Run: headless pygame with SDL's dummy video driver; simulated clock (each Clock.tick advances the game by its frame time, no real sleeping); random seed 0; keys injected as events and as key.get_pressed() state; mouse plan: one left click at the window centre at the start of phase 2, then a move to the lower-right quarter at the start of phase 3.
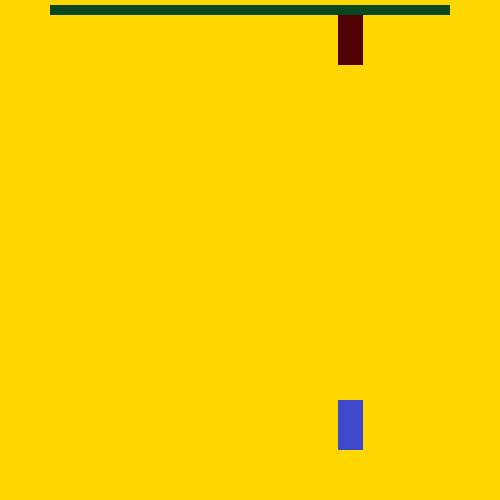
Frame 1 of 4 · flips 1–60 · no input
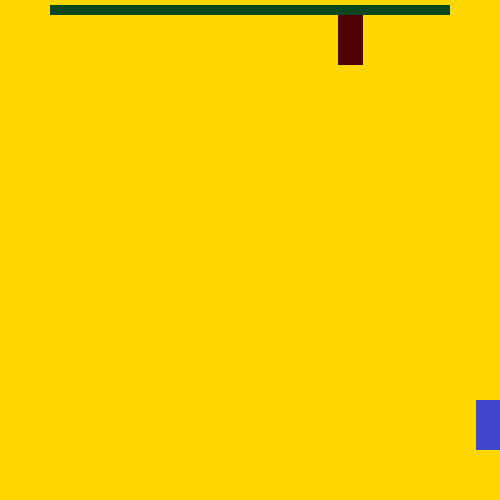
Frame 2 of 4 · flips 61–180 · clicked the window centre · tapped SPACE, RETURN · held RIGHT (→), D
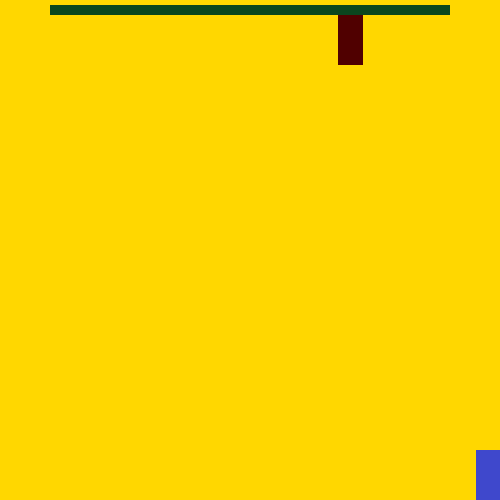
Frame 3 of 4 · flips 181–300 · moved the mouse to the lower-right quarter · held DOWN (↓), S
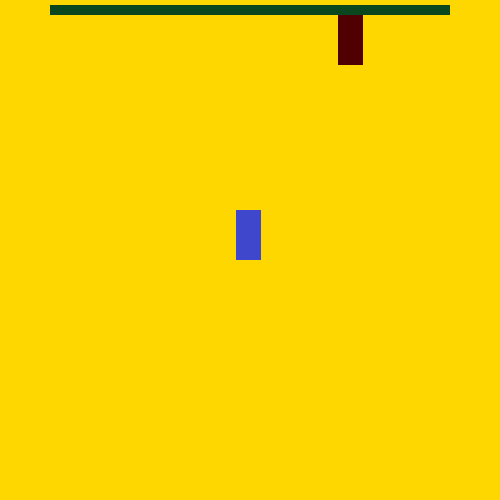
Frame 4 of 4 · flips 301–420 · held LEFT (←), A, UP (↑), W

The pygame program that drew these frames:

import pygame  
from time import *
from random import *
pygame.init()
screen=pygame.display.set_mode((500,500))
screen.fill((255,215,0))
clock=pygame.time.Clock()
'''o=pygame.draw.rect(screen,((80,0,0)),pygame.Rect(xbul,ybul,5,5))'''
x=338
y=400





move_a=False
move_d=False
move_s=False
move_w=False

tttt=0

ygo=0
xgo=0
xbul=-8
ybul=-8

tb=0
tbos=time()
x_bos=338
y_bos=15
time_bos=3
rand_bos=0

xdb=-30
ydb=-30
xsb=-30
ysb=-30
xab=-30
yab=-30
xwb=-30
ywb=-30
xdsb=-30
ydsb=-30
xasb=-30
yasb=-30
xwab=-30
ywab=-30
xwdb=-30
ywdb=-30

xdb_go=0
ydb_go=0
xsb_go=0
ysb_go=0
xab_go=0
yab_go=0
xwb_go=0
ywb_go=0
xdsb_go=0
ydsb_go=0
xasb_go=0
yasb_go=0
xwab_go=0
ywab_go=0
xwdb_go=0
ywdb_go=0

bx1=-8000
bx2=-8000
bx3=-8000
bx4=-8000
bx5=-8000
bx6=-8000
bx7=-8000
bx8=-8000
bx9=-8000
bx10=-8000
bx11=-8000
bx12=-8000
bx13=-8000
bx14=-8000
bx15=-8000
bx16=-8000
bx17=-8000
bx18=-8000
bx19=-8000
bx20=-8000

by1=-8000
by2=-8000
by3=-8000
by4=-8000
by5=-8000
by6=-8000
by7=-8000
by8=-8000
by9=-8000
by10=-8000
by11=-8000
by12=-8000
by13=-8000
by14=-8000
by15=-8000
by16=-8000
by17=-8000
by18=-8000
by19=-8000
by20=-8000


ex1=-8000
ex2=-8000
ex3=-8000
ex4=-8000

ey1=-8000
ey2=-8000
ey3=-8000
ey4=-8000

ex1_go=0
ex2_go=0
ex3_go=0
ex4_go=0

ey1_go=0
ey2_go=0
ey3_go=0
ey4_go=0

bos_hp=100
tim2=pygame.font.SysFont('Arial', 20).render(str(bos_hp),True,(0,0,0)) 



while tttt< 3:
    for event in pygame.event.get():
        if event.type==pygame.MOUSEBUTTONDOWN:
            ttb=time()
            tttb=ttb-tb
            if tttb>=0.5:                
                xb,yb=event.pos
                xll=x+12.5
                yll=y+25
                if xll<xb and yll <yb:               
                    tt1=xll-xb
                    tt2=yll-yb
                    tt3=tt1/tt2
                    ygo=20/(tt3+1)
                    xgo=20-ygo
                    xbul=xll
                    ybul=yll
                    
                    
                elif xll>xb and yll >yb:               
                    tt1=xll-xb
                    tt2=yll-yb
                    tt3=tt1/tt2
                    ygo=20/(tt3+1)
                    xgo=20-ygo
                    xgo=xgo*-1
                    ygo=ygo*-1
                    xbul=xll
                    ybul=yll
                    
                elif xll<xb and yll >yb:               
                    tt1=xb-xll
                    tt2=yll-yb
                    tt3=tt1/tt2
                    ygo=20/(tt3+1)
                    xgo=20-ygo
                    ygo=ygo*-1
                    xbul=xll
                    ybul=yll
                elif xll>xb and yll <yb:               
                    tt1=xll-xb
                    tt2=yb-yll
                    tt3=tt1/tt2
                    ygo=20/(tt3+1)
                    xgo=20-ygo
                    xgo=xgo*-1
                    xbul=xll
                    ybul=yll
                tb=time()
            
                
        
        if event.type == pygame.KEYDOWN: 
            if event.key==pygame.K_a:
                move_a=True
            if event.key==pygame.K_d:
                move_d=True
            if event.key==pygame.K_w:
                move_w=True
            if event.key==pygame.K_s:
                move_s=True
        if event.type == pygame.KEYUP:
            if event.key==pygame.K_a:
                move_a=False
            if event.key==pygame.K_d:
                move_d=False
            if event.key==pygame.K_w:
                move_w=False
            if event.key==pygame.K_s:

                move_s=False
    screen.fill((255,215,0))

    if move_a==True and x>0:
        x-=2
    if move_d==True and x<475:
        x+=2
    if move_s==True and y<450:
        y+=2
    if move_w==True and y >0:
        y-=2
    
    xbul+=xgo
    ybul+=ygo

    ttbos=time()
    tttbos=ttbos-tbos
    if tttbos>=2.5:
        x_bos=randint(0,425)
        y_bos=randint(0,450)
        tbos=time()
        time_bos+=1


    if time_bos==4:
        xdb=-8000
        ydb=-8000
        xsb=-8000
        ysb=-8000
        xab=-8000
        yab=-8000
        xwb=-8000
        ywb=-8000
        xdsb=-8000
        ydsb=-8000
        xasb=-8000
        yasb=-8000
        xwab=-8000
        ywab=-8000
        xwdb=-8000
        ywdb=-8000

        ex1=-8000
        ex2=-8000
        ex3=-8000
        ex4=-8000

        ey1=-8000
        ey2=-8000
        ey3=-8000
        ey4=-8000
    
    rand_bos=randint(1,3)
    if time_bos==4:        
        time_bos=0
        if rand_bos==1:
            rand_bos=randint(1,3)

            xdb_go=3
            ydb_go=3
            xsb_go=3
            ysb_go=3
            xab_go=3
            yab_go=3
            xwb_go=3
            ywb_go=3
            xdsb_go=1.5
            ydsb_go=1.5
            xasb_go=1.5
            yasb_go=1.5
            xwab_go=1.5
            ywab_go=1.5
            xwdb_go=1.5
            ywdb_go=1.5


            xdb=x_bos
            ydb=y_bos
            xsb=x_bos
            ysb=y_bos
            xab=x_bos
            yab=y_bos
            xwb=x_bos
            ywb=y_bos
            xdsb=x_bos
            ydsb=y_bos
            xasb=x_bos
            yasb=y_bos
            xwab=x_bos
            ywab=y_bos
            xwdb=x_bos
            ywdb=y_bos
        elif rand_bos==2:
            x_bos=0
            y_bos=0

            bx1=x_bos
            bx2=x_bos
            bx3=x_bos
            bx4=x_bos
            bx5=x_bos
            bx6=x_bos
            bx7=x_bos
            bx8=x_bos
            bx9=x_bos
            bx10=x_bos
            bx11=x_bos
            bx12=x_bos
            bx13=x_bos
            bx14=x_bos
            bx15=x_bos
            bx16=x_bos
            bx17=x_bos
            bx18=x_bos
            bx19=x_bos
            bx20=x_bos


            by1=y_bos
            by2=y_bos
            by3=y_bos
            by4=y_bos
            by5=y_bos
            by6=y_bos
            by7=y_bos
            by8=y_bos
            by9=y_bos
            by10=y_bos
            by11=y_bos
            by12=y_bos
            by13=y_bos
            by14=y_bos
            by15=y_bos
            by16=y_bos
            by17=y_bos
            by18=y_bos
            by19=y_bos
            by20=y_bos
        elif rand_bos==3:
            x_bos=225
            y_bos=200

            ex1=100
            ey1=75

            ex2=100
            ey2=325

            ex3=350
            ey3=75

            ex4=350
            ey4=325



    bx1+=0.1
    bx2+=0.2
    bx3+=0.3
    bx4+=0.4
    bx5+=0.5
    bx6+=0.6
    bx7+=0.7
    bx8+=0.8
    bx9+=0.9
    bx10+=1
    bx11+=1.1
    bx12+=1.2
    bx13+=1.3
    bx14+=1.4
    bx15+=1.5
    bx16+=1.6
    bx17+=1.7
    bx18+=1.8
    bx19+=1.9
    bx20+=2

    by1+=2
    by2+=1.9
    by3+=1.8
    by4+=1.7
    by5+=1.6
    by6+=1.5
    by7+=1.4
    by8+=1.3
    by9+=1.2
    by10+=1.1
    by11+=1
    by12+=0.9
    by13+=0.8
    by14+=0.7
    by15+=0.6
    by16+=0.5
    by17+=0.4
    by18+=0.3
    by19+=0.2
    by20+=0.1


    



    xdb+=xdb_go
    ysb+=ysb_go
    xab-=xab_go
    ywb-=ywb_go
    xdsb+=xdsb_go
    ydsb+=ydsb_go
    xasb-=xasb_go
    yasb+=yasb_go
    xwab-=xwab_go
    ywab-=ywab_go
    xwdb+=xwdb_go
    ywdb-=ywdb_go

    if xdb>=475 or xdb<=0:
        xdb_go*=-1
    if xsb>=475 or xsb<=0:
        xsb_go*=-1   
    if xab>=475 or xab<=0:
        xab_go*=-1       
    if xwb>=475 or xwb<=0:
        xwb_go*=-1  
    if ydb>=475 or ydb<=0:
        ydb_go*=-1
    if ysb>=475 or ysb<=0:
        ysb_go*=-1
    if yab>=475 or yab<=0:
        yab_go*=-1
    if ywb>=475 or ywb<=0:
        ywb_go*=-1
    if xdsb>=475 or xdsb<=0:
        xdsb_go*=-1
    if xasb>=475 or xasb<=0:
        xasb_go*=-1
    if xwdb>=475 or xwdb<=0:
        xwdb_go*=-1
    if xwab>=475 or xwab<=0:
        xwab_go*=-1
    if ydsb>=475 or ydsb<=0:
        ydsb_go*=-1
    if yasb>=475 or yasb<=0:
        yasb_go*=-1
    if ywdb>=475 or ywdb<=0:
        ywdb_go*=-1
    if ywab>=475 or ywab<=0:
        ywab_go*=-1



    xll=x+12.5
    yll=y+25

    if ex1<xll and ey1 <yll:               
        tt1=ex1-xll
        tt2=ey1-yll
        tt3=tt1/tt2
        ey1_go=1/(tt3+1)
        ex1_go=1-ey1_go
                    
    elif ex1>xll and ey1 >yll:               
        tt1=ex1-xll
        tt2=ey1-yll
        tt3=tt1/tt2
        ey1_go=1/(tt3+1)
        ex1_go=1-ey1_go
        ex1_go*=-1
        ey1_go=ey1_go*-1

    elif ex1<xll and ey1 >yll:               
        tt1=xll-ex1
        tt2=ey1-yll
        tt3=tt1/tt2
        ey1_go=1/(tt3+1)
        ex1_go=1-ey1_go
        ey1_go=ey1_go*-1

    elif ex1>xll and ey1 <yll:               
        tt1=ex1-xll
        tt2=yll-ey1
        tt3=tt1/tt2
        ey1_go=1/(tt3+1)
        ex1_go=1-ey1_go
        ex1_go=ex1_go*-1



    if ex2<xll and ey2 <yll:               
        tt1=ex2-xll
        tt2=ey2-yll
        tt3=tt1/tt2
        ey2_go=1/(tt3+1)
        ex2_go=1-ey2_go
                    
    elif ex2>xll and ey2 >yll:               
        tt1=ex2-xll
        tt2=ey2-yll
        tt3=tt1/tt2
        ey2_go=1/(tt3+1)
        ex2_go=1-ey2_go
        ex2_go*=-1
        ey2_go=ey2_go*-1

    elif ex2<xll and ey2 >yll:               
        tt1=xll-ex2
        tt2=ey2-yll
        tt3=tt1/tt2
        ey2_go=1/(tt3+1)
        ex2_go=1-ey2_go
        ey2_go=ey2_go*-1

    elif ex2>xll and ey2 <yll:               
        tt1=ex2-xll
        tt2=yll-ey2
        tt3=tt1/tt2
        ey2_go=1/(tt3+1)
        ex2_go=1-ey2_go
        ex2_go=ex2_go*-1




    if ex3<xll and ey3 <yll:               
        tt1=ex3-xll
        tt2=ey3-yll
        tt3=tt1/tt2
        ey3_go=1/(tt3+1)
        ex3_go=1-ey3_go
                    
    elif ex3>xll and ey3 >yll:               
        tt1=ex3-xll
        tt2=ey3-yll
        tt3=tt1/tt2
        ey3_go=1/(tt3+1)
        ex3_go=1-ey3_go
        ex3_go*=-1
        ey3_go=ey3_go*-1

    elif ex3<xll and ey3 >yll:               
        tt1=xll-ex3
        tt2=ey3-yll
        tt3=tt1/tt2
        ey3_go=1/(tt3+1)
        ex3_go=1-ey3_go
        ey3_go=ey3_go*-1

    elif ex3>xll and ey3 <yll:               
        tt1=ex3-xll
        tt2=yll-ey3
        tt3=tt1/tt2
        ey3_go=1/(tt3+1)
        ex3_go=1-ey3_go
        ex3_go=ex3_go*-1

    if ex4<xll and ey4 <yll:               
        tt1=ex4-xll
        tt2=ey4-yll
        tt3=tt1/tt2
        ey4_go=1/(tt3+1)
        ex4_go=1-ey4_go
                    
    elif ex4>xll and ey4 >yll:               
        tt1=ex4-xll
        tt2=ey4-yll
        tt3=tt1/tt2
        ey4_go=1/(tt3+1)
        ex4_go=1-ey4_go
        ex4_go*=-1
        ey4_go=ey4_go*-1

    elif ex4<xll and ey4 >yll:               
        tt1=xll-ex4
        tt2=ey4-yll
        tt3=tt1/tt2
        ey4_go=1/(tt3+1)
        ex4_go=1-ey4_go
        ey4_go=ey4_go*-1

    elif ex4>xll and ey4 <yll:               
        tt1=ex4-xll
        tt2=yll-ey4
        tt3=tt1/tt2
        ey4_go=1/(tt3+1)
        ex4_go=1-ey4_go
        ex4_go=ex4_go*-1






        

    ex1+=ex1_go
    ey1+=ey1_go

    ex2+=ex2_go
    ey2+=ey2_go

    ex3+=ex3_go
    ey3+=ey3_go

    ex4+=ex4_go
    ey4+=ey4_go

    hero=pygame.draw.rect(screen,((63,72,204)),pygame.Rect(x,y,25,50))
    bulet=pygame.draw.rect(screen,((80,0,0)),pygame.Rect(xbul,ybul,5,5))
    bos=pygame.draw.rect(screen,((80,0,0)),pygame.Rect(x_bos,y_bos,25,50))
    

    db=pygame.draw.rect(screen,((0,70,0)),pygame.Rect(xdb,ydb,25,25))
    sb=pygame.draw.rect(screen,((0,70,0)),pygame.Rect(xsb,ysb,25,25))
    ab=pygame.draw.rect(screen,((0,70,0)),pygame.Rect(xab,yab,25,25))
    wb=pygame.draw.rect(screen,((0,70,0)),pygame.Rect(xwb,ywb,25,25))
    dsb=pygame.draw.rect(screen,((0,70,0)),pygame.Rect(xdsb,ydsb,25,25))
    asb=pygame.draw.rect(screen,((0,70,0)),pygame.Rect(xasb,yasb,25,25))
    wab=pygame.draw.rect(screen,((0,70,0)),pygame.Rect(xwab,ywab,25,25))
    wdb=pygame.draw.rect(screen,((0,70,0)),pygame.Rect(xwdb,ywdb,25,25))


    bulet_bos1=pygame.draw.rect(screen,((80,0,0)),pygame.Rect(bx1,by1,5,5))
    bulet_bos2=pygame.draw.rect(screen,((80,0,0)),pygame.Rect(bx2,by2,5,5))
    bulet_bos3=pygame.draw.rect(screen,((80,0,0)),pygame.Rect(bx3,by3,5,5))
    bulet_bos4=pygame.draw.rect(screen,((80,0,0)),pygame.Rect(bx4,by4,5,5))
    bulet_bos5=pygame.draw.rect(screen,((80,0,0)),pygame.Rect(bx5,by5,5,5))
    bulet_bos6=pygame.draw.rect(screen,((80,0,0)),pygame.Rect(bx6,by6,5,5))
    bulet_bos7=pygame.draw.rect(screen,((80,0,0)),pygame.Rect(bx7,by7,5,5))
    bulet_bos8=pygame.draw.rect(screen,((80,0,0)),pygame.Rect(bx8,by8,5,5))
    bulet_bos9=pygame.draw.rect(screen,((80,0,0)),pygame.Rect(bx9,by9,5,5))
    bulet_bos10=pygame.draw.rect(screen,((80,0,0)),pygame.Rect(bx10,by10,5,5))
    bulet_bos11=pygame.draw.rect(screen,((80,0,0)),pygame.Rect(bx11,by11,5,5))
    bulet_bos12=pygame.draw.rect(screen,((80,0,0)),pygame.Rect(bx12,by12,5,5))
    bulet_bos13=pygame.draw.rect(screen,((80,0,0)),pygame.Rect(bx13,by13,5,5))
    bulet_bos14=pygame.draw.rect(screen,((80,0,0)),pygame.Rect(bx14,by14,5,5))
    bulet_bos15=pygame.draw.rect(screen,((80,0,0)),pygame.Rect(bx15,by15,5,5))
    bulet_bos16=pygame.draw.rect(screen,((80,0,0)),pygame.Rect(bx16,by16,5,5))
    bulet_bos17=pygame.draw.rect(screen,((80,0,0)),pygame.Rect(bx17,by17,5,5))
    bulet_bos18=pygame.draw.rect(screen,((80,0,0)),pygame.Rect(bx18,by18,5,5))
    bulet_bos19=pygame.draw.rect(screen,((80,0,0)),pygame.Rect(bx19,by19,5,5))
    bulet_bos20=pygame.draw.rect(screen,((80,0,0)),pygame.Rect(bx20,by20,5,5))

    mana1=pygame.draw.rect(screen,((80,0,0)),pygame.Rect(ex1,ey1,20,20))
    mana2=pygame.draw.rect(screen,((80,0,0)),pygame.Rect(ex2,ey2,20,20))
    mana3=pygame.draw.rect(screen,((80,0,0)),pygame.Rect(ex3,ey3,20,20))
    mana4=pygame.draw.rect(screen,((80,0,0)),pygame.Rect(ex4,ey4,20,20))

    if bulet.colliderect(bos):
        bos_hp-=1
        xbul=-8000
        ybul=-8000
    if bos_hp<=0:
        tttt=5

    pppp=bos_hp/100
    hp_hp=pygame.draw.rect(screen,((10,70,30)),pygame.Rect(50,5,pppp*400,10))

    if mana1.colliderect(hero):
        tttt=5
    if mana2.colliderect(hero):
        tttt=5
    if mana3.colliderect(hero):
        tttt=5
    if mana4.colliderect(hero):
        tttt=5
    if db.colliderect(hero):
        tttt=5
    if sb.colliderect(hero):
        tttt=5
    if ab.colliderect(hero):
        tttt=5
    if wb.colliderect(hero):
        tttt=5
    if dsb.colliderect(hero):
        tttt=5
    if asb.colliderect(hero):
        tttt=5
    if wab.colliderect(hero):
        tttt=5
    if wdb.colliderect(hero):
        tttt=5

    if bulet_bos1.colliderect(hero):
        tttt=5
    if bulet_bos2.colliderect(hero):
        tttt=5
    if bulet_bos3.colliderect(hero):
        tttt=5
    if bulet_bos4.colliderect(hero):
        tttt=5
    if bulet_bos5.colliderect(hero):
        tttt=5
    if bulet_bos6.colliderect(hero):
        tttt=5
    if bulet_bos7.colliderect(hero):
        tttt=5
    if bulet_bos8.colliderect(hero):
        tttt=5
    if bulet_bos9.colliderect(hero):
        tttt=5
    if bulet_bos10.colliderect(hero):
        tttt=5
    if bulet_bos11.colliderect(hero):
        tttt=5
    if bulet_bos12.colliderect(hero):
        tttt=5
    if bulet_bos13.colliderect(hero):
        tttt=5
    if bulet_bos14.colliderect(hero):
        tttt=5
    if bulet_bos15.colliderect(hero):
        tttt=5
    if bulet_bos16.colliderect(hero):
        tttt=5
    if bulet_bos17.colliderect(hero):
        tttt=5
    if bulet_bos18.colliderect(hero):
        tttt=5
    if bulet_bos19.colliderect(hero):
        tttt=5
    if bulet_bos20.colliderect(hero):
        tttt=5



    pygame.display.update()
    clock.tick(60)


if bos_hp<=0:
    tim3=pygame.font.SysFont('Arial', 80).render('Win',True,(0,0,0))
    ppppp=(255,215,0)
    
elif bos_hp>0:
    tim3=pygame.font.SysFont('Arial', 80).render('Lose',True,(50,0,0))
    ppppp=(0,0,0)

screen.fill((ppppp))
screen.blit(tim3,(200,250))
pygame.display.update()
